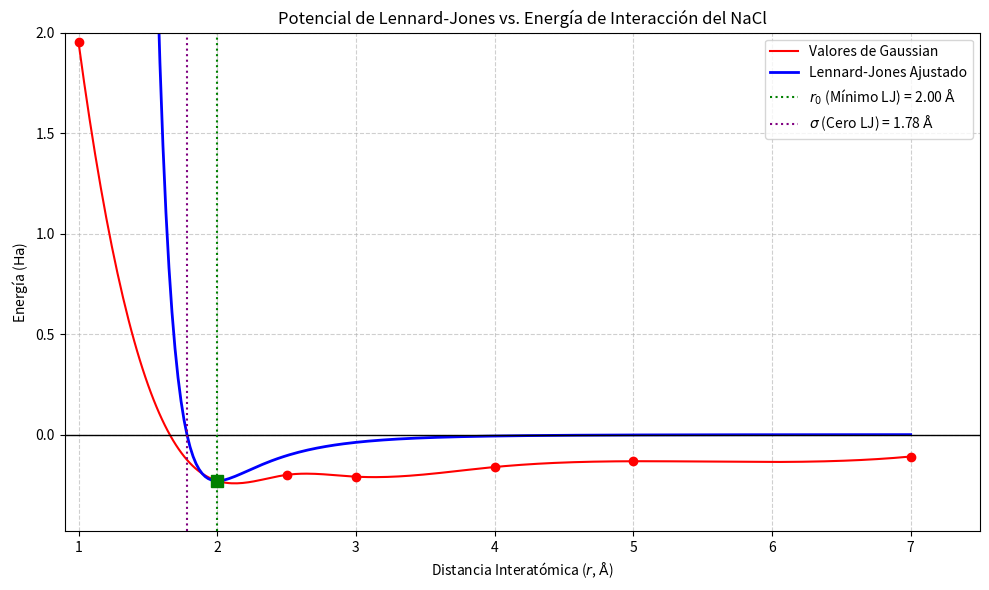

Python code for this plot:
import numpy as np
import matplotlib.pyplot as plt
from scipy.interpolate import interp1d

# === Datos experimentales o del cálculo ===
compuesto = 'NaCl'

distancia = np.array([
1,
2.5,
2,
3,
4,
5,
7,
])

energia = np.array([
1.9525193,
-0.2005134,
-0.2302174,
-0.2094082,
-0.1614058,
-0.1325984,
-0.1092148,
])


# 1. Parámetros de Lennard-Jones (LJ)
idx_min = np.argmin(energia)
r0 = distancia[idx_min]
Emin = energia[idx_min]

epsilon = np.abs(Emin)
sigma = r0 / (2**(1/6))

# 2. Función de potencial de Lennard-Jones (LJ)
def lennard_jones(r, epsilon, sigma):
    return 4 * epsilon * ((sigma / r)**12 - (sigma / r)**6)

# 3. Generar la curva teórica de LJ
r_curve_lj = np.linspace(0.5, 7.0, 300) 
V_lj_curve = lennard_jones(r_curve_lj, epsilon, sigma)

# 4. Interpolación para curva suave de datos Gaussian
sorted_indices = np.argsort(distancia)
interp_func = interp1d(distancia[sorted_indices], energia[sorted_indices], kind='cubic')
r_interp = np.linspace(np.min(distancia), np.max(distancia), 300)
E_interp = interp_func(r_interp)


# 5. CONFIGURACIÓN DINÁMICA ÓPTIMA DE LÍMITES
# La nueva energía máxima es -0.98, la multiplicación por 1.25 daría un valor más negativo (incorrecto).
# Usamos el 0.0 como referencia superior.
E_max_foco = np.max(energia) 
E_min_total = np.min(energia)

y_lim_min = E_min_total - 0.25  # Margen de 0.25 para el mínimo
y_lim_max = 2   # Margen de 0.25 para el máximo (cercano a 0)

x_lim_min = np.min(distancia) - 0.1
x_lim_max = np.max(distancia) + 0.5 

# 6. Generar la gráfica
plt.figure(figsize=(10, 6))

# Graficar los puntos de Gaussian y la línea curva suave
plt.plot(distancia, energia, 
         marker='o', linestyle='None', color='red', markersize=6)
plt.plot(r_interp, E_interp, 
         linestyle='-', color='red', linewidth=1.5,
         label='Valores de Gaussian')

# Graficar la curva ajustada de Lennard-Jones
plt.plot(r_curve_lj, V_lj_curve, 
         linestyle='-', color='blue', linewidth=2, 
         label=f'Lennard-Jones Ajustado')

# Línea horizontal para marcar E=0
plt.axhline(0, color='black', linestyle='-', linewidth=1.0) 

# Líneas verticales para marcar puntos clave
plt.axvline(r0, color='green', linestyle=':', linewidth=1.5, 
            label=r'$r_0$ (Mínimo LJ) = ' + f'{r0:.2f} $\mathrm{{\AA}}$')
plt.plot(r0, Emin, marker='s', color='green', markersize=8)

plt.axvline(sigma, color='purple', linestyle=':', linewidth=1.5, 
            label=r'$\sigma$ (Cero LJ) = ' + f'{sigma:.2f} $\mathrm{{\AA}}$')


# Configuración de la gráfica
plt.title(f'Potencial de Lennard-Jones vs. Energía de Interacción del {compuesto}')
plt.xlabel(r'Distancia Interatómica ($r$, $\mathrm{\AA}$)')
plt.ylabel(r'Energía ($\mathrm{Ha}$)')

# Aplicar límites DINÁMICOS OPTIMIZADOS
plt.ylim(y_lim_min, y_lim_max)
plt.xlim(x_lim_min, x_lim_max)

plt.grid(True, linestyle='--', alpha=0.6)
plt.legend()
plt.tight_layout()

# 7. Guardar la gráfica como PNG
png_filename = f'LJ_Universal_{compuesto}.png'
plt.savefig(png_filename)


# =======================================================
# 8. LOG DEL POTENCIAL EN CONSOLA
# =======================================================

print("\n" + "="*70)
print(f"--- LOG DE ENERGÍA DE INTERACCIÓN ({compuesto}) ---")
print(f"Parámetros LJ: epsilon={epsilon:.6f}, Ha ={sigma:.6f} Å")
print("="*70)
print(f"{'Distancia (Å)':<15} | {'E_Gaussian (Ha)':<20} | {'U_LennardJones (Ha)':<20} | {'Error Absoluto':<15}")
print("-" * 70)

for r_val, E_gauss in zip(distancia, energia):
    # Calcular el valor teórico de LJ
    U_lj = lennard_jones(r_val, epsilon, sigma)
    # Calcular el error absoluto
    error = np.abs(E_gauss - U_lj)
    
    print(f"{r_val:<15.2f} | {E_gauss:<20.6f} | {U_lj:<20.6f} | {error:<15.6f}")

print("-" * 70)
print(f"Gráfica guardada como: {png_filename}")
print("="*70 + "\n")